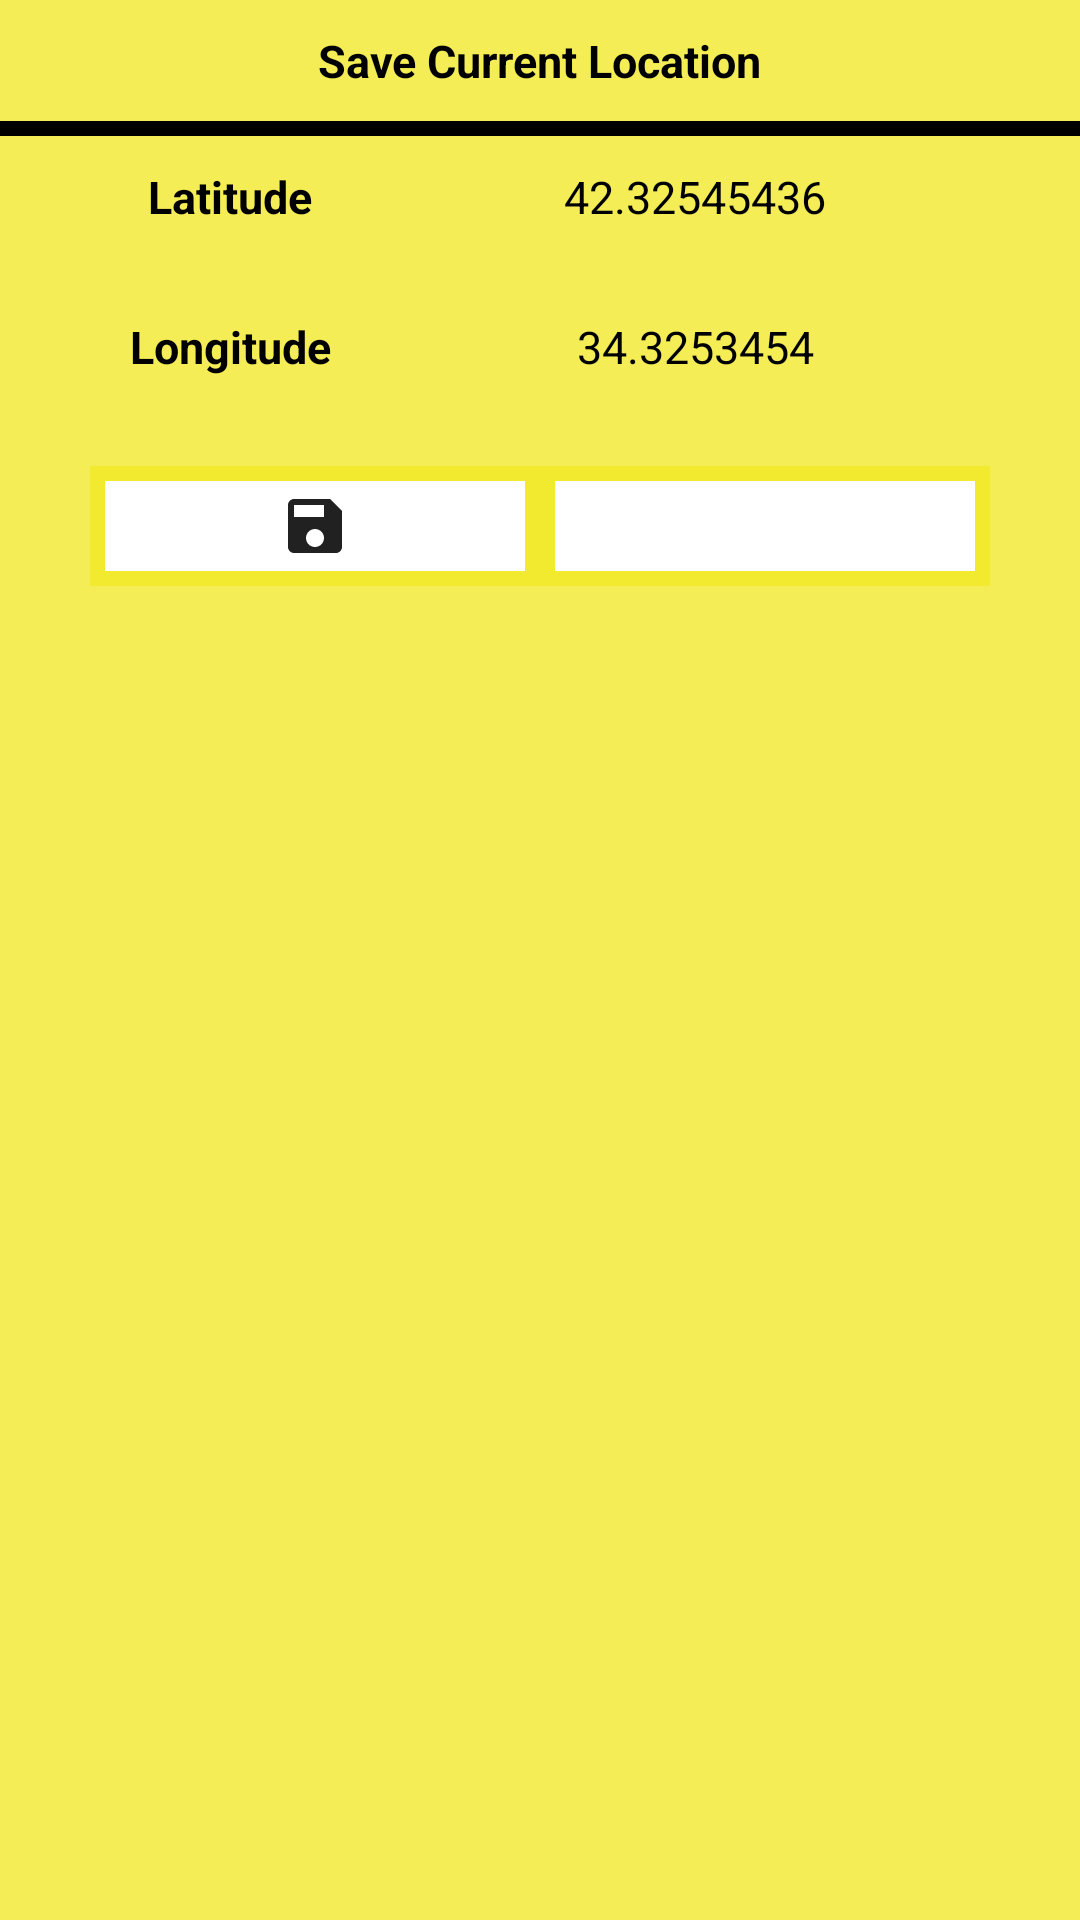

The Android layout XML behind this screen, and the referenced resources:
<!-- AndroidManifest.xml: application theme AppTheme -->
<!-- res/layout/save_dialog.xml -->
<?xml version="1.0" encoding="utf-8"?>
<LinearLayout
    xmlns:android="http://schemas.android.com/apk/res/android"
    xmlns:app="http://schemas.android.com/apk/res-auto"
    xmlns:tools="http://schemas.android.com/tools"
    android:layout_width="fill_parent"
    android:layout_height="wrap_content"
    android:background="@color/transYallColor"
    android:orientation="vertical">

  <TextView
        android:id="@+id/txt_dia"
        android:layout_width="wrap_content"
        android:layout_height="wrap_content"
        android:layout_gravity="center"
        android:layout_margin="10dp"
        android:text="Save Current Location"
        android:textColor="@android:color/black"
        android:textSize="15sp"
        android:textStyle="bold"/>

    <View
        android:layout_width="match_parent"
        android:layout_height="5dp"
        android:background="@android:color/black"/>
    
    
    <LinearLayout
        android:layout_width="310dp"
        android:layout_height="wrap_content"
        android:orientation="horizontal"
        android:layout_gravity="center_horizontal"
        android:layout_margin="10dp">

        <TextView
            android:layout_width="0dp"
            android:layout_height="30dp"
            android:layout_weight="1"
            android:text="Latitude"
            android:textAlignment="center"
            android:textColor="@android:color/black"
            android:textSize="15sp"
            android:textStyle="bold"/>
        <TextView
            android:id="@+id/Latitude_txv"
            android:layout_width="0dp"
            android:layout_height="30dp"
            android:layout_weight="2"
            android:text="42.32545436"
            android:textSize="15sp"
            android:textAlignment="center"
            android:textColor="@android:color/black"/>

        
    </LinearLayout>

    <LinearLayout
        android:layout_width="310dp"
        android:layout_height="wrap_content"
        android:orientation="horizontal"
        android:layout_gravity="center_horizontal"
        android:layout_margin="10dp">

        <TextView
            android:layout_width="0dp"
            android:layout_height="30dp"
            android:layout_weight="1"
            android:text="Longitude"
            android:textAlignment="center"
            android:textColor="@android:color/black"
            android:textSize="15sp"
            android:textStyle="bold"/>

        <TextView
            android:id="@+id/Longitude_txv"
            android:layout_width="0dp"
            android:layout_height="30dp"
            android:layout_weight="2"
            android:text="34.3253454"
            android:textAlignment="center"
            android:textSize="15sp"
            android:textColor="@android:color/black"/>


    </LinearLayout>

    <LinearLayout
        android:id="@+id/layout_locname"
        android:layout_width="310dp"
        android:layout_height="wrap_content"
        android:orientation="horizontal"
        android:layout_gravity="center_horizontal"
        android:layout_margin="10dp"
        android:visibility="gone">

        <TextView
            android:layout_width="0dp"
            android:layout_height="40dp"
            android:layout_weight="1"
            android:text="Loc Name"
            android:textAlignment="center"
            android:textColor="@android:color/black"
            android:textSize="15sp"
            android:textStyle="bold"/>

    <EditText
        android:id="@+id/location_name_edtx"
        android:layout_width="0dp"
        android:layout_height="40dp"
        android:layout_weight="2"
        android:textAlignment="center"
        android:layout_gravity="center_horizontal"
        android:textSize="15sp"
        android:textColor="@android:color/black"/>

    </LinearLayout>


    <LinearLayout
        android:layout_width="wrap_content"
        android:layout_height="wrap_content"
        android:layout_gravity="center"
        android:layout_margin="10dp"
        android:background="@color/transYallColor"
        android:orientation="horizontal" >

        <ImageButton
            android:id="@+id/btn_yes"
            android:layout_width="140dp"
            android:layout_height="30dp"
            android:layout_margin="5dp"
            android:background="@android:color/white"
            app:srcCompat="@drawable/save_black_24dp"/>

        <ImageButton
            android:id="@+id/btn_no"
            android:layout_width="140dp"
            android:layout_height="30dp"
            android:layout_margin="5dp"
            android:background="@android:color/white"
            app:srcCompat="@drawable/cancel_black_24dp"/>
    </LinearLayout>
</LinearLayout>
<!-- resources referenced by this layout -->
<resources>
  <color name="transYallColor">#c3f2e923</color>
  <!-- drawable save_black_24dp (drawable) -->
  <vector android:height="24dp" android:tint="#212121"
      android:viewportHeight="24.0" android:viewportWidth="24.0"
      android:width="24dp" xmlns:android="http://schemas.android.com/apk/res/android">
      <path android:fillColor="#FF000000" android:pathData="M17,3L5,3c-1.11,0 -2,0.9 -2,2v14c0,1.1 0.89,2 2,2h14c1.1,0 2,-0.9 2,-2L21,7l-4,-4zM12,19c-1.66,0 -3,-1.34 -3,-3s1.34,-3 3,-3 3,1.34 3,3 -1.34,3 -3,3zM15,9L5,9L5,5h10v4z"/>
  </vector>
  <style name="AppTheme" parent="Theme.AppCompat.Light.NoActionBar">        
  
      </style>
</resources>
